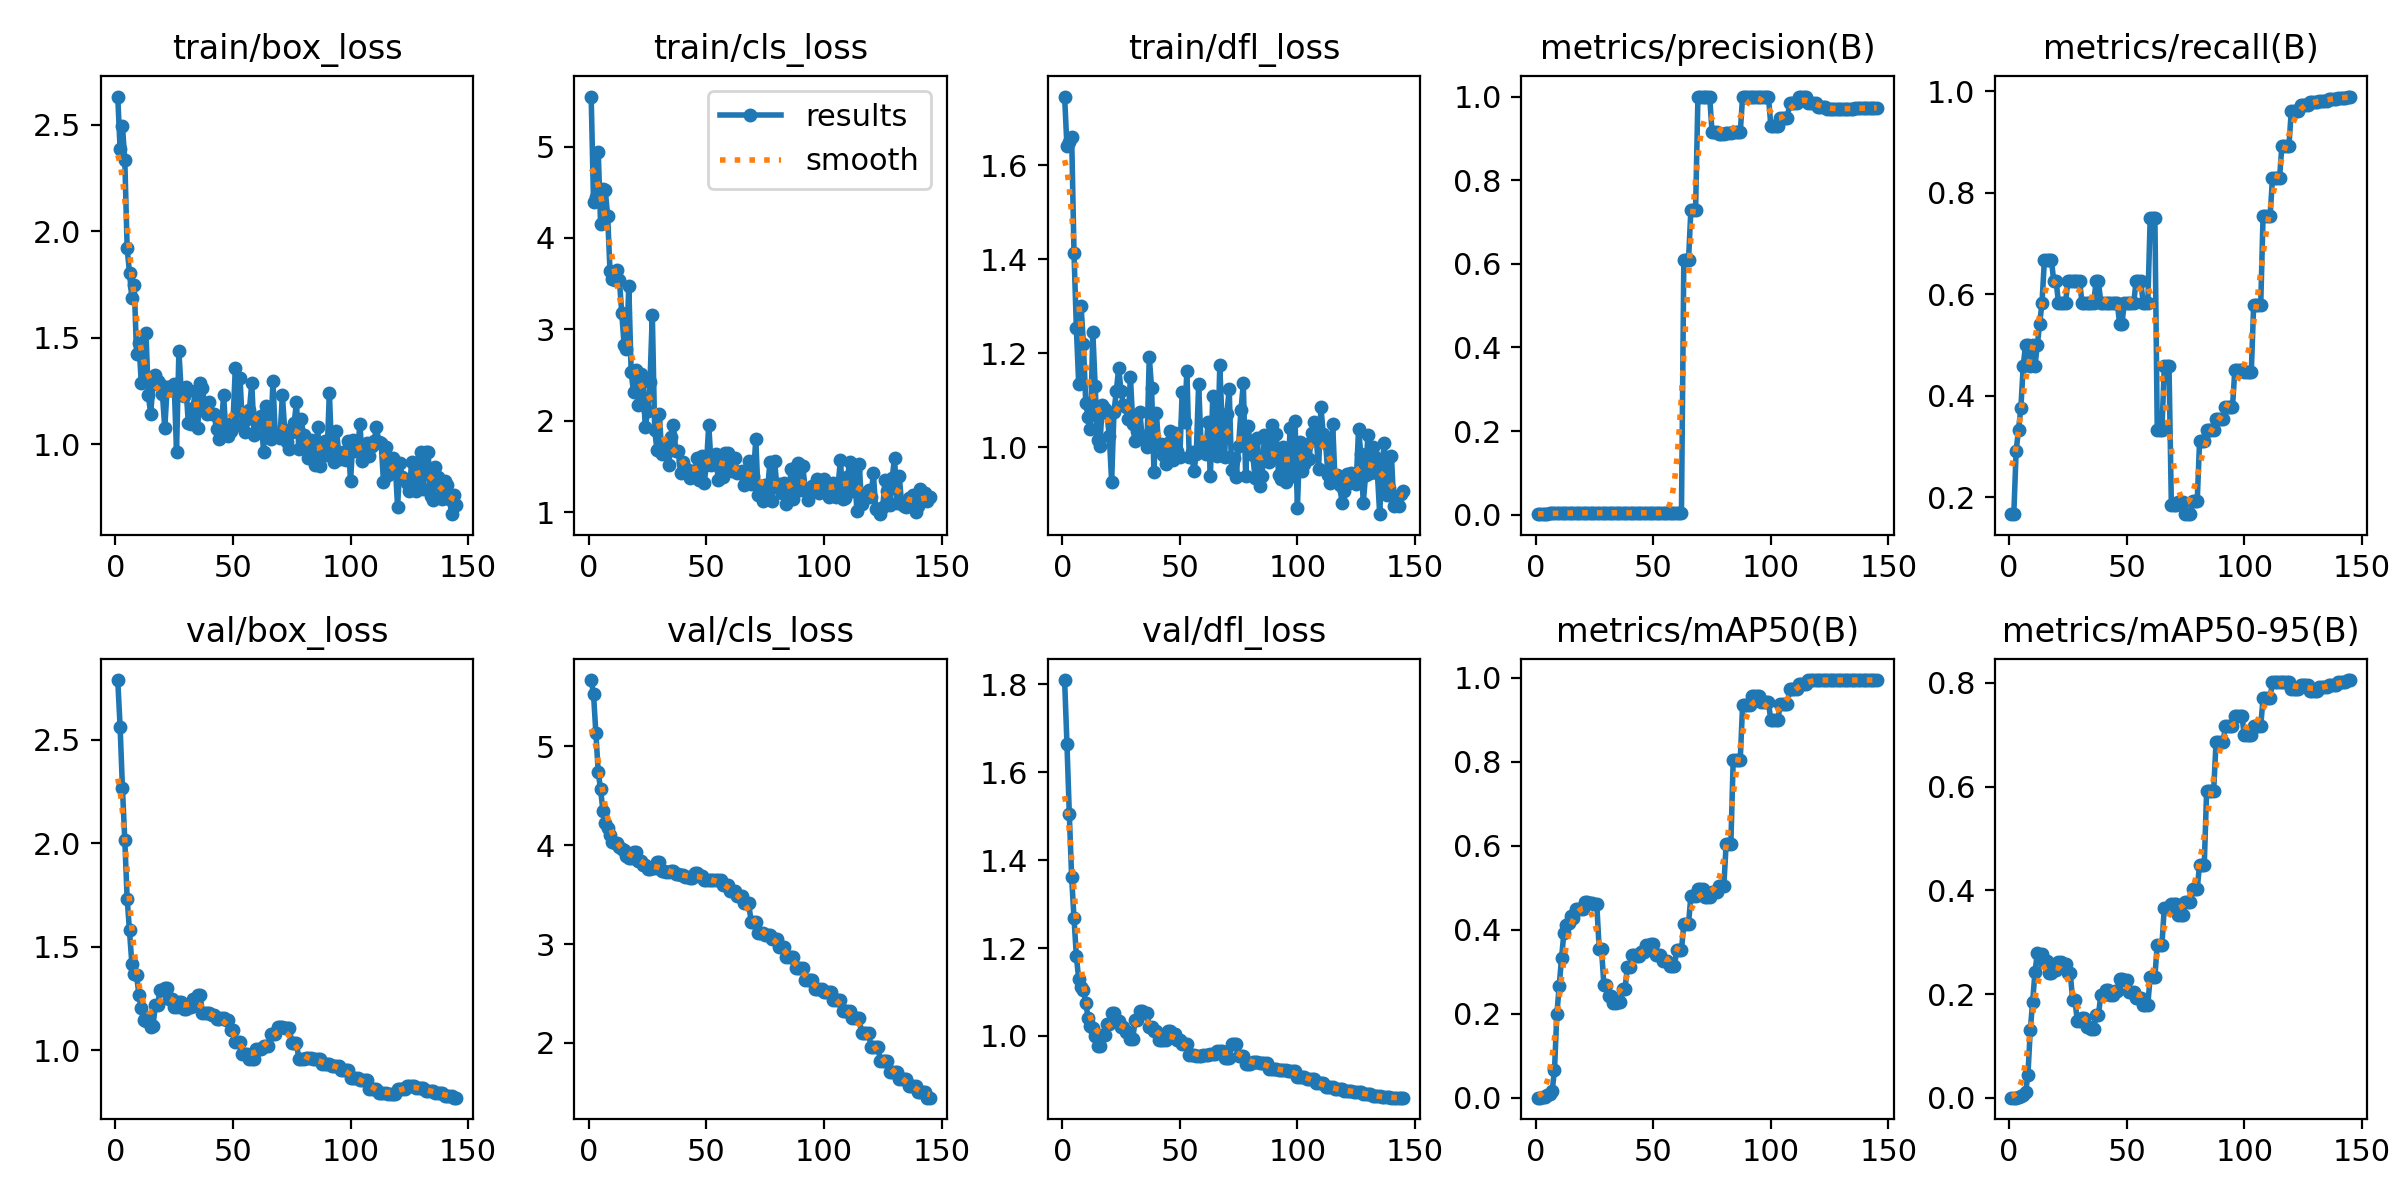

The table this chart was drawn from, first rows:
epoch, time, train/box_loss, train/cls_loss, train/dfl_loss, metrics/precision(B), metrics/recall(B), metrics/mAP50(B), metrics/mAP50-95(B), val/box_loss, val/cls_loss, val/dfl_loss, lr/pg0, lr/pg1, lr/pg2
1, 5.414, 2.632, 5.547, 1.746, 0.00111, 0.1667, 0.00076, 0.00033, 2.789, 5.673, 1.81, 0, 0, 0
2, 10.08, 2.384, 4.394, 1.641, 0.00112, 0.1667, 0.00087, 0.00037, 2.563, 5.53, 1.665, 1.65562e-05, 1.65562e-05, 1.65562e-05
3, 15.07, 2.494, 4.449, 1.65, 0.00199, 0.2917, 0.00157, 0.00057, 2.265, 5.132, 1.506, 3.28847e-05, 3.28847e-05, 3.28847e-05
4, 19.78, 2.332, 4.944, 1.661, 0.00227, 0.3333, 0.00328, 0.00173, 2.014, 4.741, 1.361, 4.89857e-05, 4.89857e-05, 4.89857e-05
5, 24.91, 1.92, 4.158, 1.414, 0.00254, 0.375, 0.00692, 0.00401, 1.733, 4.566, 1.268, 6.48589e-05, 6.48589e-05, 6.48589e-05
6, 29.54, 1.806, 4.541, 1.254, 0.00311, 0.4583, 0.0104, 0.00607, 1.579, 4.35, 1.181, 8.05046e-05, 8.05046e-05, 8.05046e-05
7, 34.34, 1.685, 4.52, 1.135, 0.00338, 0.5, 0.01666, 0.011, 1.419, 4.23, 1.129, 9.59226e-05, 9.59226e-05, 9.59226e-05
8, 39.35, 1.749, 4.245, 1.301, 0.00335, 0.5, 0.06591, 0.04414, 1.371, 4.171, 1.111, 0.0001111, 0.0001111, 0.0001111
9, 44.08, 1.425, 3.64, 1.221, 0.00304, 0.4583, 0.199, 0.1302, 1.362, 4.109, 1.104, 0.0001261, 0.0001261, 0.0001261
10, 48.87, 1.475, 3.556, 1.094, 0.0033, 0.5, 0.2671, 0.1844, 1.268, 4.037, 1.075, 0.0001408, 0.0001408, 0.0001408
11, 53.77, 1.29, 3.544, 1.064, 0.00301, 0.4583, 0.3334, 0.2427, 1.202, 4.026, 1.041, 0.0001553, 0.0001553, 0.0001553
12, 58.97, 1.303, 3.647, 1.039, 0.00327, 0.5, 0.3926, 0.2791, 1.144, 4.019, 1.024, 0.0001696, 0.0001696, 0.0001696
13, 63.77, 1.522, 3.542, 1.246, 0.00355, 0.5417, 0.4113, 0.2742, 1.143, 3.98, 1.019, 0.0001837, 0.0001837, 0.0001837
14, 68.89, 1.232, 3.177, 1.13, 0.00383, 0.5833, 0.4169, 0.2773, 1.155, 3.961, 1, 0.0001975, 0.0001975, 0.0001975
15, 73.76, 1.143, 2.833, 1.016, 0.00438, 0.6667, 0.4341, 0.2611, 1.112, 3.951, 0.9766, 0.0002111, 0.0002111, 0.0002111
16, 78.63, 1.284, 2.784, 1.002, 0.00443, 0.6667, 0.4291, 0.2644, 1.115, 3.894, 0.9767, 0.0002244, 0.0002244, 0.0002244
17, 83.67, 1.325, 3.472, 1.09, 0.00451, 0.6667, 0.4507, 0.2399, 1.219, 3.87, 1.001, 0.0002376, 0.0002376, 0.0002376
18, 88.62, 1.3, 2.535, 1.083, 0.00451, 0.6667, 0.4507, 0.2399, 1.219, 3.87, 1.001, 0.0002505, 0.0002505, 0.0002505
19, 93.69, 1.283, 2.313, 1.073, 0.00436, 0.625, 0.4498, 0.2457, 1.292, 3.935, 1.027, 0.0002632, 0.0002632, 0.0002632
20, 98.79, 1.238, 2.553, 1.024, 0.00436, 0.625, 0.4498, 0.2457, 1.292, 3.935, 1.027, 0.0002756, 0.0002756, 0.0002756
21, 103.8, 1.076, 2.177, 0.9275, 0.00413, 0.5833, 0.4664, 0.2619, 1.3, 3.845, 1.052, 0.0002879, 0.0002879, 0.0002879
22, 108.5, 1.267, 2.514, 1.075, 0.00413, 0.5833, 0.4664, 0.2619, 1.3, 3.845, 1.052, 0.0002999, 0.0002999, 0.0002999
23, 113.4, 1.268, 2.463, 1.12, 0.00415, 0.5833, 0.4642, 0.2583, 1.247, 3.803, 1.034, 0.0003117, 0.0003117, 0.0003117
24, 118.3, 1.267, 1.928, 1.17, 0.00415, 0.5833, 0.4642, 0.2583, 1.247, 3.803, 1.034, 0.0003232, 0.0003232, 0.0003232
25, 123.1, 1.283, 2.103, 1.119, 0.00439, 0.625, 0.4609, 0.2416, 1.208, 3.763, 1.02, 0.0003345, 0.0003345, 0.0003345
26, 128.2, 0.966, 2.419, 1.091, 0.00439, 0.625, 0.4609, 0.2416, 1.208, 3.763, 1.02, 0.0003456, 0.0003456, 0.0003456
27, 133.5, 1.436, 3.16, 1.086, 0.00445, 0.625, 0.355, 0.1892, 1.233, 3.771, 1.01, 0.0003565, 0.0003565, 0.0003565
28, 138.5, 1.248, 1.898, 1.06, 0.00445, 0.625, 0.355, 0.1892, 1.233, 3.771, 1.01, 0.0003671, 0.0003671, 0.0003671
29, 143.5, 1.226, 1.676, 1.15, 0.00446, 0.625, 0.2697, 0.1483, 1.199, 3.835, 0.9939, 0.0003775, 0.0003775, 0.0003775
30, 148.7, 1.272, 2.074, 1.05, 0.00446, 0.625, 0.2697, 0.1483, 1.199, 3.835, 0.9939, 0.0003877, 0.0003877, 0.0003877
31, 154.4, 1.1, 1.636, 1.013, 0.00411, 0.5833, 0.2435, 0.1534, 1.208, 3.741, 1.037, 0.0003977, 0.0003977, 0.0003977
32, 160, 1.097, 1.746, 1.035, 0.00411, 0.5833, 0.2435, 0.1534, 1.208, 3.741, 1.037, 0.0004074, 0.0004074, 0.0004074
33, 165.7, 1.172, 1.644, 1.075, 0.00405, 0.5833, 0.2262, 0.1362, 1.246, 3.732, 1.058, 0.0004169, 0.0004169, 0.0004169
34, 170.8, 1.249, 1.513, 1.021, 0.00405, 0.5833, 0.2262, 0.1362, 1.246, 3.732, 1.058, 0.0004262, 0.0004262, 0.0004262
35, 176.1, 1.078, 1.823, 1.025, 0.00396, 0.5833, 0.2297, 0.1336, 1.269, 3.736, 1.052, 0.0004352, 0.0004352, 0.0004352
36, 181.4, 1.287, 1.951, 1.002, 0.00396, 0.5833, 0.2297, 0.1336, 1.269, 3.736, 1.052, 0.000444, 0.000444, 0.000444
37, 186.6, 1.263, 1.67, 1.192, 0.00421, 0.625, 0.2605, 0.1596, 1.181, 3.71, 1.02, 0.0004526, 0.0004526, 0.0004526
38, 192.5, 1.182, 1.674, 1.126, 0.00421, 0.625, 0.2605, 0.1596, 1.181, 3.71, 1.02, 0.000461, 0.000461, 0.000461
39, 198.2, 1.141, 1.434, 0.9472, 0.00393, 0.5833, 0.3121, 0.1984, 1.178, 3.7, 1.012, 0.0004691, 0.0004691, 0.0004691
40, 203.6, 1.197, 1.545, 1.074, 0.00393, 0.5833, 0.3121, 0.1984, 1.178, 3.7, 1.012, 0.000477, 0.000477, 0.000477
41, 209.3, 1.143, 1.485, 1.005, 0.00393, 0.5833, 0.3401, 0.2081, 1.169, 3.68, 0.9903, 0.0004847, 0.0004847, 0.0004847
42, 214.4, 1.14, 1.459, 1.006, 0.00393, 0.5833, 0.3401, 0.2081, 1.169, 3.68, 0.9903, 0.0004921, 0.0004921, 0.0004921
43, 219.9, 1.07, 1.377, 0.9842, 0.00392, 0.5833, 0.3389, 0.199, 1.153, 3.67, 0.9902, 0.0004994, 0.0004994, 0.0004994
44, 225.3, 1.025, 1.453, 0.9645, 0.00392, 0.5833, 0.3389, 0.199, 1.153, 3.67, 0.9902, 0.0005064, 0.0005064, 0.0005064
45, 230.5, 1.067, 1.414, 1.009, 0.00397, 0.5833, 0.3484, 0.2066, 1.155, 3.714, 1.011, 0.0005131, 0.0005131, 0.0005131
46, 236.1, 1.233, 1.593, 1.034, 0.00397, 0.5833, 0.3484, 0.2066, 1.155, 3.714, 1.011, 0.0005197, 0.0005197, 0.0005197
47, 242.2, 1.059, 1.355, 0.973, 0.00372, 0.5417, 0.3631, 0.2289, 1.145, 3.687, 1.005, 0.000526, 0.000526, 0.000526
48, 247.8, 1.041, 1.61, 1.031, 0.00372, 0.5417, 0.3631, 0.2289, 1.145, 3.687, 1.005, 0.0005321, 0.0005321, 0.0005321
49, 253.5, 1.062, 1.317, 0.9924, 0.00398, 0.5833, 0.3669, 0.228, 1.097, 3.652, 0.9898, 0.0005379, 0.0005379, 0.0005379
50, 259.1, 1.106, 1.511, 0.979, 0.00398, 0.5833, 0.3669, 0.228, 1.097, 3.652, 0.9898, 0.0005436, 0.0005436, 0.0005436
51, 264.9, 1.356, 1.957, 1.118, 0.00408, 0.5833, 0.3397, 0.2036, 1.041, 3.649, 0.9825, 0.000549, 0.000549, 0.000549
52, 269.8, 1.159, 1.521, 1.054, 0.00408, 0.5833, 0.3397, 0.2036, 1.041, 3.649, 0.9825, 0.0005541, 0.0005541, 0.0005541
53, 275.1, 1.314, 1.577, 1.163, 0.00408, 0.5833, 0.3397, 0.2036, 1.041, 3.649, 0.9825, 0.0005591, 0.0005591, 0.0005591
54, 280.3, 1.085, 1.639, 0.9801, 0.00431, 0.625, 0.3251, 0.1933, 0.9834, 3.649, 0.9568, 0.0005638, 0.0005638, 0.0005638
55, 285.4, 1.059, 1.349, 0.9908, 0.00431, 0.625, 0.3251, 0.1933, 0.9834, 3.649, 0.9568, 0.0005683, 0.0005683, 0.0005683
56, 290.5, 1.12, 1.553, 0.9492, 0.00431, 0.625, 0.3251, 0.1933, 0.9834, 3.649, 0.9568, 0.0005726, 0.0005726, 0.0005726
57, 295.8, 1.162, 1.381, 0.9867, 0.00404, 0.5833, 0.3146, 0.1799, 0.9574, 3.594, 0.9545, 0.0005766, 0.0005766, 0.0005766
58, 300.8, 1.289, 1.642, 1.134, 0.00404, 0.5833, 0.3146, 0.1799, 0.9574, 3.594, 0.9545, 0.0005804, 0.0005804, 0.0005804
59, 306.4, 1.042, 1.649, 1.011, 0.00404, 0.5833, 0.3146, 0.1799, 0.9574, 3.594, 0.9545, 0.000584, 0.000584, 0.000584
60, 311.6, 1.125, 1.518, 1.005, 0.00504, 0.75, 0.3524, 0.2338, 1.006, 3.539, 0.956, 0.0005873, 0.0005873, 0.0005873
... 85 more rows
